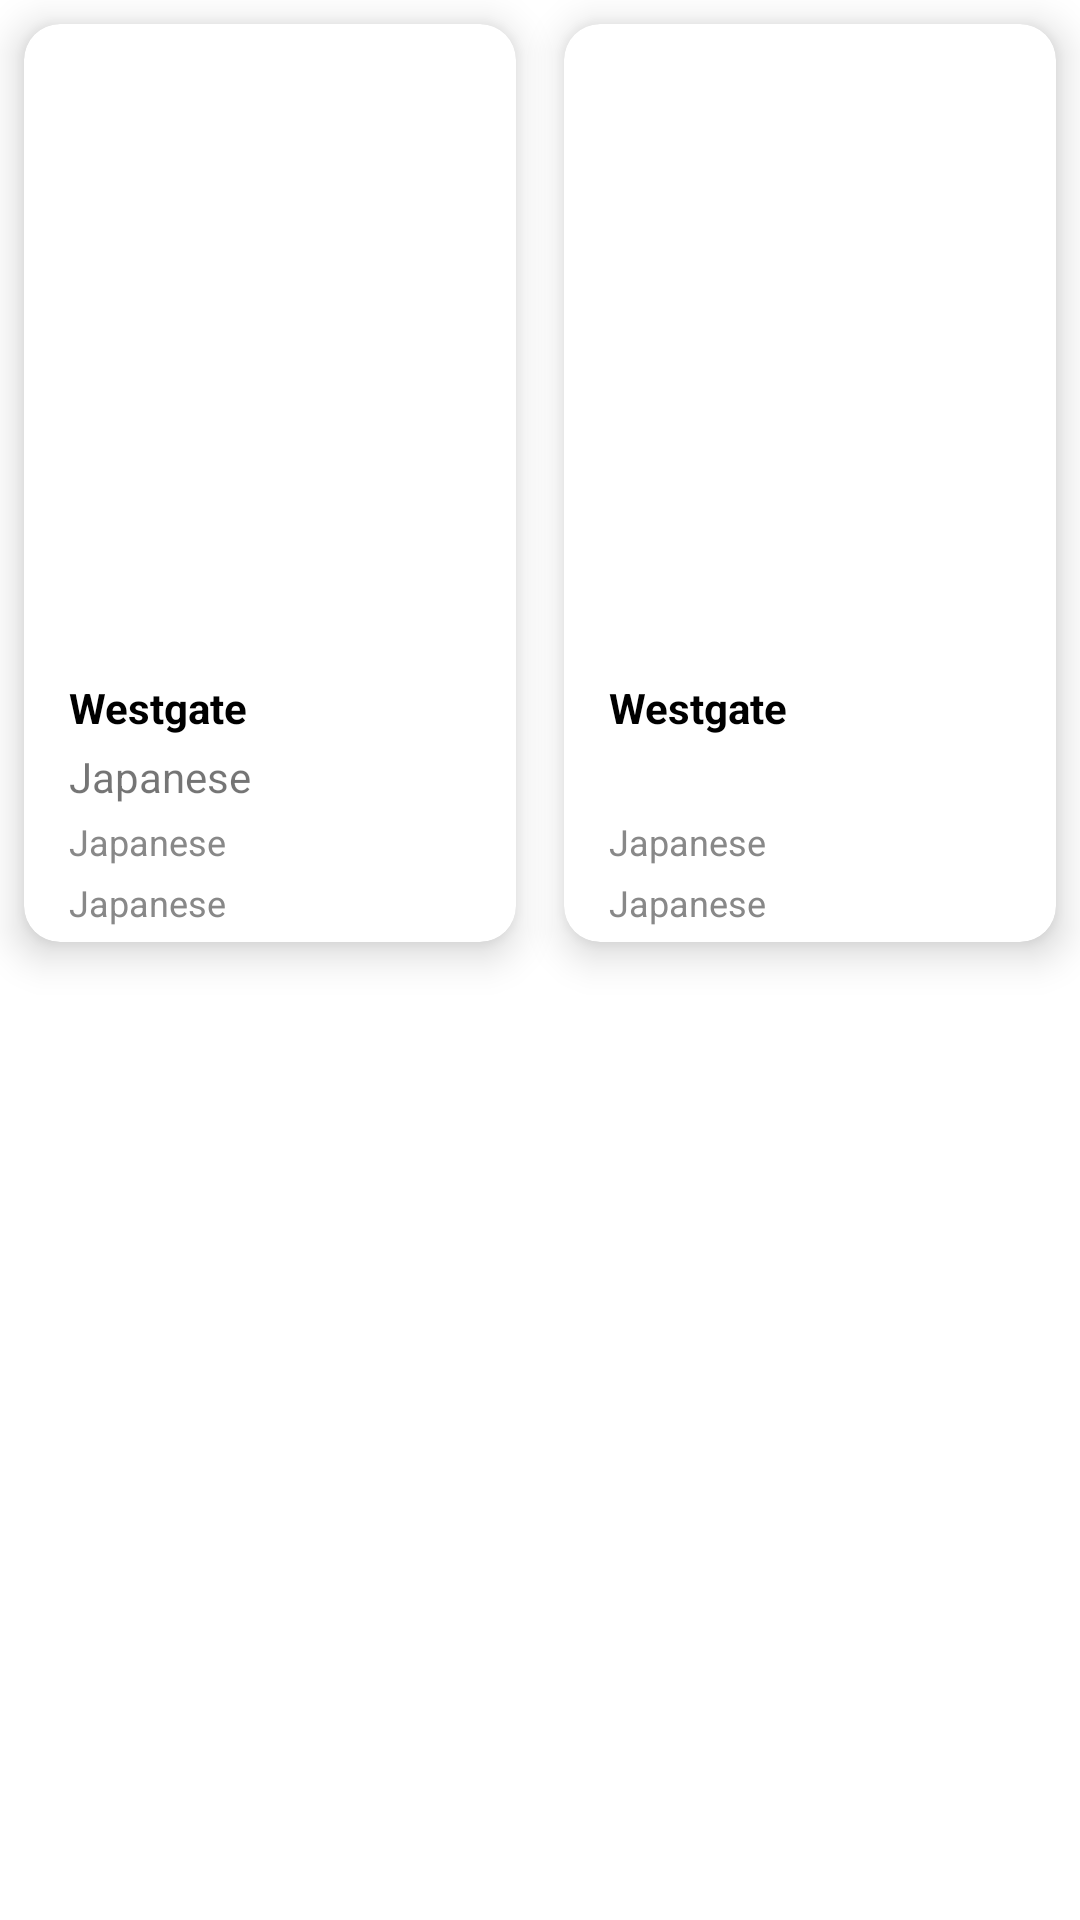

The Android layout XML behind this screen, and the referenced resources:
<!-- AndroidManifest.xml: application theme Theme.Donation_drive_app -->
<!-- res/layout/card_layout_items_row.xml -->
<?xml version="1.0" encoding="utf-8"?>
<LinearLayout xmlns:android="http://schemas.android.com/apk/res/android"
    xmlns:app="http://schemas.android.com/apk/res-auto"
    android:layout_width="match_parent"
    android:layout_height="wrap_content"
    android:orientation="horizontal"
    android:padding="0dp">

    
    <androidx.cardview.widget.CardView
        android:id="@+id/cardViewItem1"
        android:layout_width="0dp"
        android:layout_height="wrap_content"
        android:layout_weight="1"
        app:cardBackgroundColor="@color/white"
        app:cardCornerRadius="12dp"
        app:cardElevation="8dp"
        app:cardMaxElevation="10dp"
        app:cardPreventCornerOverlap="true"
        app:cardUseCompatPadding="false"
        android:layout_margin="8dp">

        <androidx.constraintlayout.widget.ConstraintLayout
            android:layout_width="match_parent"
            android:layout_height="wrap_content"
            android:padding="5dp">

            <ImageView
                android:id="@+id/imageViewItem1"
                android:layout_width="0dp"
                android:layout_height="0dp"
                android:scaleType="centerCrop"
                app:layout_constraintTop_toTopOf="parent"
                app:layout_constraintStart_toStartOf="parent"
                app:layout_constraintEnd_toEndOf="parent"
                app:layout_constraintBottom_toTopOf="@+id/textViewContainer1"
                app:layout_constraintDimensionRatio="3:4" />

            
            <androidx.constraintlayout.widget.ConstraintLayout
                android:id="@+id/textViewContainer1"
                android:layout_width="0dp"
                android:layout_height="wrap_content"
                android:background="@color/white"
                app:layout_constraintTop_toBottomOf="@id/imageViewItem1"
                app:layout_constraintStart_toStartOf="parent"
                app:layout_constraintEnd_toEndOf="parent"
                app:layout_constraintBottom_toBottomOf="parent">

                <TextView
                    android:id="@+id/textViewItem1Name"
                    android:layout_width="wrap_content"
                    android:layout_height="wrap_content"
                    android:text="Westgate"
                    android:textColor="#000000"
                    android:textStyle="bold"
                    app:layout_constraintStart_toStartOf="parent"
                    app:layout_constraintTop_toTopOf="parent"
                    android:layout_marginStart="10dp"
                    android:layout_marginTop="8dp" />

                <TextView
                    android:id="@+id/textViewItem1HostName"
                    android:layout_width="wrap_content"
                    android:layout_height="wrap_content"
                    android:text="Japanese"
                    app:layout_constraintStart_toStartOf="parent"
                    app:layout_constraintTop_toBottomOf="@id/textViewItem1Name"
                    android:layout_marginStart="10dp"
                    android:layout_marginTop="4dp" />

                <TextView
                    android:id="@+id/textViewItem1Category"
                    android:layout_width="wrap_content"
                    android:layout_height="wrap_content"
                    android:text="Japanese"
                    android:textColor="#888888"
                    android:textSize="12sp"
                    app:layout_constraintStart_toStartOf="parent"
                    app:layout_constraintTop_toBottomOf="@id/textViewItem1HostName"
                    android:layout_marginStart="10dp"
                    android:layout_marginTop="4dp" />

                <TextView
                    android:id="@+id/textViewItem1Date"
                    android:layout_width="wrap_content"
                    android:layout_height="wrap_content"
                    android:text="Japanese"
                    android:textColor="#888888"
                    android:textSize="12sp"
                    app:layout_constraintStart_toStartOf="parent"
                    app:layout_constraintTop_toBottomOf="@id/textViewItem1Category"
                    android:layout_marginStart="10dp"
                    android:layout_marginTop="4dp" />

            </androidx.constraintlayout.widget.ConstraintLayout>
        </androidx.constraintlayout.widget.ConstraintLayout>
    </androidx.cardview.widget.CardView>

    
    <androidx.cardview.widget.CardView
        android:id="@+id/cardViewItem2"
        android:layout_width="0dp"
        android:layout_height="wrap_content"
        android:layout_weight="1"
        app:cardBackgroundColor="@color/white"
        app:cardCornerRadius="12dp"
        app:cardElevation="8dp"
        app:cardMaxElevation="10dp"
        app:cardPreventCornerOverlap="true"
        app:cardUseCompatPadding="false"
        android:layout_margin="8dp">

        <androidx.constraintlayout.widget.ConstraintLayout
            android:layout_width="match_parent"
            android:layout_height="wrap_content"
            android:padding="5dp">

            <ImageView
                android:id="@+id/imageViewItem2"
                android:layout_width="0dp"
                android:layout_height="0dp"
                android:scaleType="centerCrop"
                app:layout_constraintTop_toTopOf="parent"
                app:layout_constraintStart_toStartOf="parent"
                app:layout_constraintEnd_toEndOf="parent"
                app:layout_constraintBottom_toTopOf="@+id/textViewContainer2"
                app:layout_constraintDimensionRatio="3:4" />

            
            <androidx.constraintlayout.widget.ConstraintLayout
                android:id="@+id/textViewContainer2"
                android:layout_width="0dp"
                android:layout_height="wrap_content"
                android:background="@color/white"
                app:layout_constraintTop_toBottomOf="@id/imageViewItem2"
                app:layout_constraintStart_toStartOf="parent"
                app:layout_constraintEnd_toEndOf="parent"
                app:layout_constraintBottom_toBottomOf="parent">

                <TextView
                    android:id="@+id/textViewItem2Name"
                    android:layout_width="wrap_content"
                    android:layout_height="wrap_content"
                    android:text="Westgate"
                    android:textColor="#000000"
                    android:textStyle="bold"
                    app:layout_constraintStart_toStartOf="parent"
                    app:layout_constraintTop_toTopOf="parent"
                    android:layout_marginStart="10dp"
                    android:layout_marginTop="8dp" />

                <TextView
                    android:id="@+id/textViewItem2HostName"
                    android:layout_width="wrap_content"
                    android:layout_height="wrap_content"
                    app:layout_constraintStart_toStartOf="parent"
                    app:layout_constraintTop_toBottomOf="@id/textViewItem2Name"
                    android:layout_marginStart="10dp"
                    android:layout_marginTop="4dp" />

                <TextView
                    android:id="@+id/textViewItem2Category"
                    android:layout_width="wrap_content"
                    android:layout_height="wrap_content"
                    android:text="Japanese"
                    android:textColor="#888888"
                    android:textSize="12sp"
                    app:layout_constraintStart_toStartOf="parent"
                    app:layout_constraintTop_toBottomOf="@id/textViewItem2HostName"
                    android:layout_marginStart="10dp"
                    android:layout_marginTop="4dp" />

                <TextView
                    android:id="@+id/textViewItem2Date"
                    android:layout_width="wrap_content"
                    android:layout_height="wrap_content"
                    android:text="Japanese"
                    android:textColor="#888888"
                    android:textSize="12sp"
                    app:layout_constraintStart_toStartOf="parent"
                    app:layout_constraintTop_toBottomOf="@id/textViewItem2Category"
                    android:layout_marginStart="10dp"
                    android:layout_marginTop="4dp" />

            </androidx.constraintlayout.widget.ConstraintLayout>
        </androidx.constraintlayout.widget.ConstraintLayout>
    </androidx.cardview.widget.CardView>
</LinearLayout>
<!-- resources referenced by this layout -->
<resources>
  <style name="Theme.Donation_drive_app" parent="Theme.MaterialComponents.DayNight.NoActionBar">
          
          <item name="colorPrimary">@color/teal_700</item>
          <item name="colorPrimaryVariant">@color/teal_700</item>
          <item name="colorOnPrimary">@color/white</item>
          
          <item name="colorSecondary">@color/teal_200</item>
          <item name="colorSecondaryVariant">@color/teal_700</item>
          <item name="colorOnSecondary">@color/black</item>
          
          <item name="android:statusBarColor">@color/teal_700</item>
          
      </style>
  <!-- not gathered from this repository: default colours our renderer supplied (Android Studio template values) -->
  <color name="teal_200">#FF03DAC5</color>
  <color name="teal_700">#FF018786</color>
  <color name="black">#FF000000</color>
  <color name="white">#FFFFFFFF</color>
</resources>
